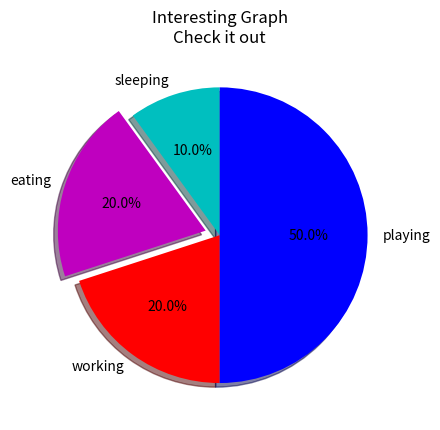

Recreate this plot in Python.
import matplotlib.pyplot as plt

slices = [1, 2, 2, 5]
activities = ['sleeping', 'eating', 'working', 'playing']
cols = ['c', 'm', 'r', 'b']

plt.pie(slices,
        labels=activities,
        colors=cols,
        startangle=90,
        shadow=True,
        explode=(0, 0.1, 0, 0),
        autopct='%1.1f%%')

plt.title('Interesting Graph\nCheck it out')
plt.show()